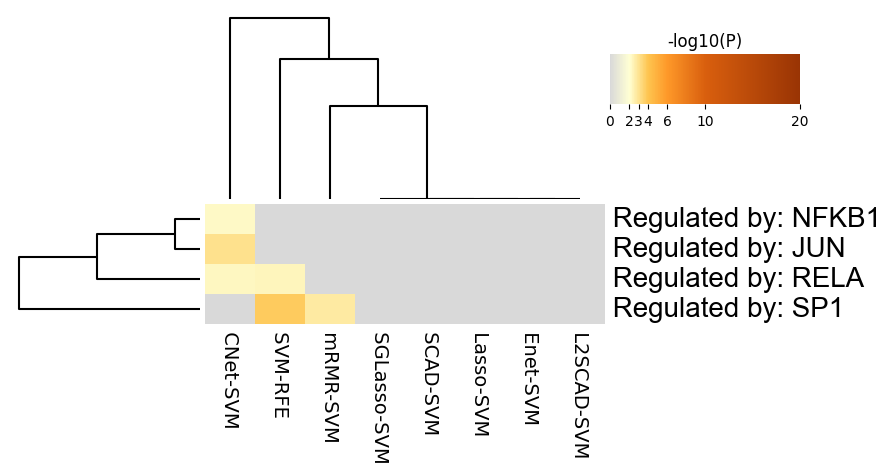

The data file committed next to this chart (first rows):
GO, Description, _LogP_CNet-SVM, _LogP_Enet-SVM, _LogP_L2SCAD-SVM, _LogP_Lasso-SVM, _LogP_SCAD-SVM, _LogP_SGLasso-SVM, _LogP_SVM-RFE, _LogP_mRMR-SVM
TRR00875, Regulated by: NFKB1, -2.262, 0.0, 0.0, 0.0, 0.0, 0.0, 0.0, 0.0
TRR00645, Regulated by: JUN, -3.106, 0.0, 0.0, 0.0, 0.0, 0.0, 0.0, 0.0
TRR01158, Regulated by: RELA, -2.284, 0.0, 0.0, 0.0, 0.0, 0.0, -2.364, 0.0
TRR01256, Regulated by: SP1, 0.0, 0.0, 0.0, 0.0, 0.0, 0.0, -3.817, -2.768
